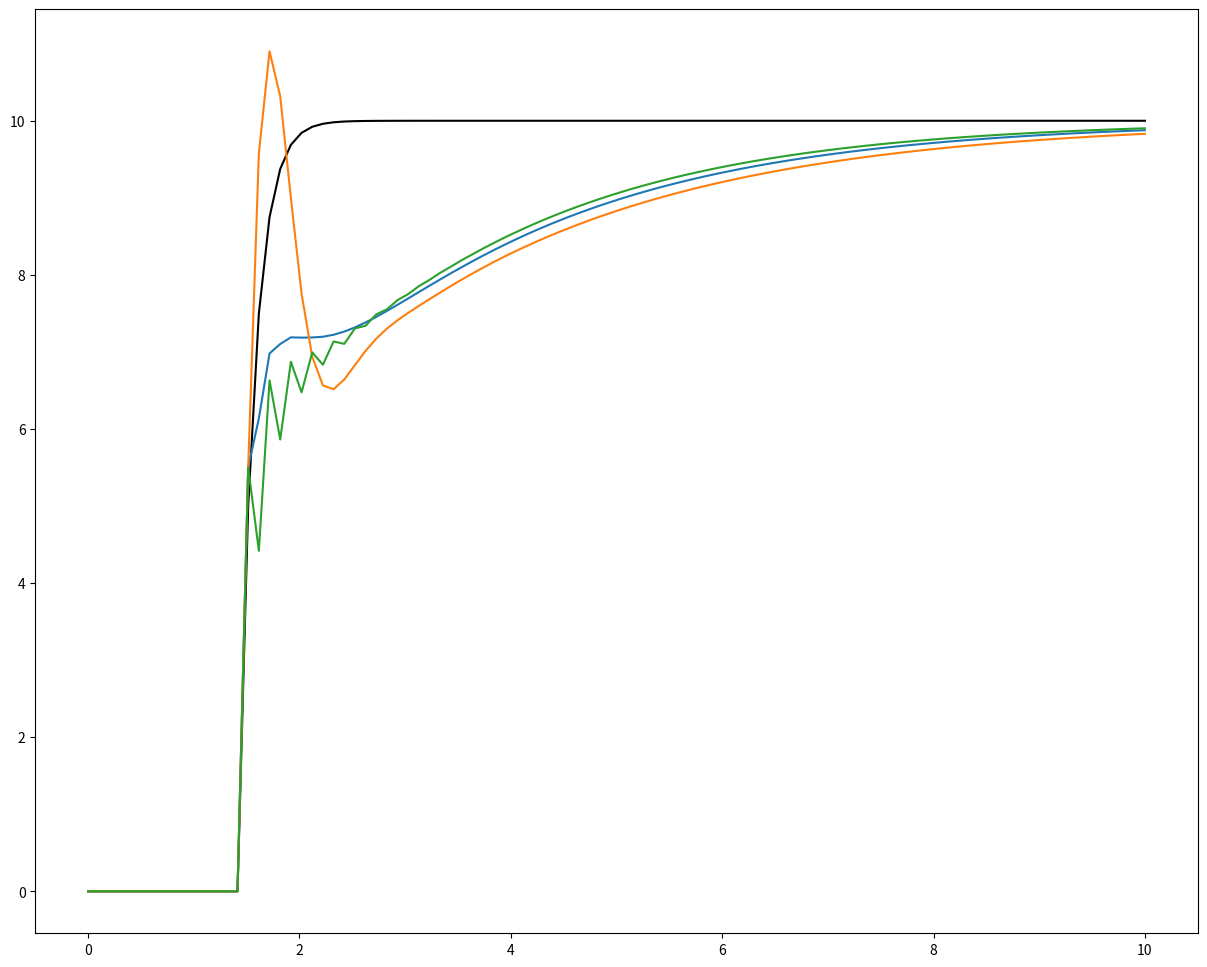

Python code for this plot:

class PID:
    def __init__(self, Kp=1, Ki=0, Kd=0, e=0.75):
        self.__Kp = Kp
        self.__Ki = Ki
        self.__Kd = Kd
        self.__e = e
        self.__I_sum = 0
        self.__sp = 0
        self.__pp_last = None
        self.__dpp_last = 0

    def __str__(self):
        return 'PID(Kp = {}, Ki = {}, Kd = {}, e = {})'.format(self.__Kp, self.__Ki, self.__Kd, self.__e)
    def reset(self):
        self.__I_sum = 0
        self.__pp_last = None

    @property
    def Kp(self): return self.__Kp

    @Kp.setter
    def Kp(self, K):
        self.__Kp = K
        return self.__Kp

    @property
    def Ki(self): return self.__Ki

    @Ki.setter
    def Ki(self, K):
        self.__Ki = K
        return self.__Ki

    @property
    def Kd(self): return self.__Kd

    @Kd.setter
    def Kd(self, K):
        self.__Kd = K
        return self.__Kd

    @property
    def e(self): return self.__e

    @e.setter
    def e(self, _e):
        self.__e = _e
        return self.__e

    @property
    def sp(self): return self.__sp

    @sp.setter
    def sp(self, _sp):
        self.__sp = _sp
        return self.__sp

    def __call__(self, dt, pp, dpp=None):
        err = self.sp - pp
        # print('*** sp = {}, pp = {}, err = {}'.format(self.sp, pp, err))
        # print('***     Kp = {}, Ki = {}, Kd = {}'.format(self.Kp, self.Ki, self.Kd))
        # Calculate Proportional
        P_term = self.Kp * err

        # Calculate Integral
        self.__I_sum += (dt * err)
        I_term = (self.Ki * self.__I_sum)

        # Calculate Derivative
        if dpp is None:
            diff = 0 if self.__pp_last is None else (pp - self.__pp_last)
            # print('*** pp_last = {}, pp = {}, diff = {}'.format(self.__pp_last, pp, diff))
            dpp = (diff / dt) if not dt == 0 else 0
        self.__dpp_last = (self.__e * self.__dpp_last) + ((1-self.__e) * dpp)
        D_term = (self.Kd * self.__dpp_last)
        self.__pp_last = pp

        # print('P_term = {}, I_term = {}, D_term = {}'.format(P_term, I_term, D_term))
        return P_term + I_term + D_term


class AngleControlPID:
    def __init__(self, output_constraints=None):
        self.__theta_pid = PID(Kp=150, Ki=0, Kd=1.5, e=0.99)
        self.__omega_pid = PID(Kp=0.5, Ki=0, Kd=0.0, e=0.9)
        self.__output_constraints = output_constraints

    def __str__(self):
        return 'AngleControl[{}, {}]'.format(self.__theta_pid, self.__omega_pid)

    @property
    def sp(self): return self.__theta_pid.sp

    @sp.setter
    def sp(self, _sp):
        self.__theta_pid.sp = _sp
        return self.__theta_pid.sp

    @property
    def v_sp(self): return None

    @v_sp.setter
    def v_sp(self, _):
        return None

    @property
    def theta_pid(self): return self.__theta_pid

    @property
    def omega_pid(self): return self.__omega_pid

    def __call__(self, dt, theta, omega, domega):
        # Process Angle (theta) Control
        omega_sp = self.__theta_pid(dt, theta)
        # print('*** theta = {}, omega = {}, omega_sp = {}'.format(theta, omega, omega_sp))

        # Process Angular Rate (omega) Control
        self.__omega_pid.sp = omega_sp
        domega_sp = self.__omega_pid(dt, omega)
        # print('*** omega = {}, domega = {}, domega_sp = {}'.format(omega, domega, domega_sp))

        if self.__output_constraints is not None:
            if domega_sp > self.__output_constraints[1]:
                return self.__output_constraints[1]
            elif domega_sp < self.__output_constraints[0]:
                return self.__output_constraints[0]
        return domega_sp


if __name__ == '__main__':
    import matplotlib.pyplot as plt
    import numpy as np

    v_min, v_max = (0, 10)
    t_max = 10
    t_change = 1.5
    N = 100
    dt = t_max / N
    ts = np.linspace(0, t_max, N)

    pid1 = PID(Kp=1, Ki=1, Kd=0.5, e=0.875)
    pid2 = PID(Kp=1, Ki=1, Kd=1, e=0.875)
    pid3 = PID(Kp=1, Ki=1, Kd=0.25, e=0.875)

    vals1 = []
    vals2 = []
    vals3 = []
    tgts = []

    last_val1 = v_min
    last_val2 = v_min
    last_val3 = v_min
    tgt = v_min

    for t in ts:
        tgt = (tgt + (v_min if t < t_change else v_max)) / 2
        tgts.append(tgt)
        pid1.sp = tgt
        pid2.sp = tgt
        pid3.sp = tgt
        new_val = pid1(dt, last_val1)
        last_val1 = new_val #( last_val1 + new_val ) / 2
        vals1.append(new_val)
        new_val = pid2(dt, last_val2)
        last_val2 = new_val #( last_val2 + new_val ) / 2
        vals2.append(new_val)
        new_val = pid3(dt, last_val3)
        last_val3 = new_val#( last_val3 + new_val ) / 2
        vals3.append(new_val)

    fig, ax = plt.subplots(1, figsize=(15, 12))
    N_end = N
    ax.plot(ts[:N_end], tgts[:N_end], c='k')
    ax.plot(ts[:N_end], vals1[:N_end])
    ax.plot(ts[:N_end], vals2[:N_end])
    ax.plot(ts[:N_end], vals3[:N_end])
    plt.show()
